Labelled photos from "dataset_sample", an image-classification folder in SIDD305/Mlops_project-. The possible labels are: abnormal heartbeat, history of myocardial infarction, myocardial infarction, normal.

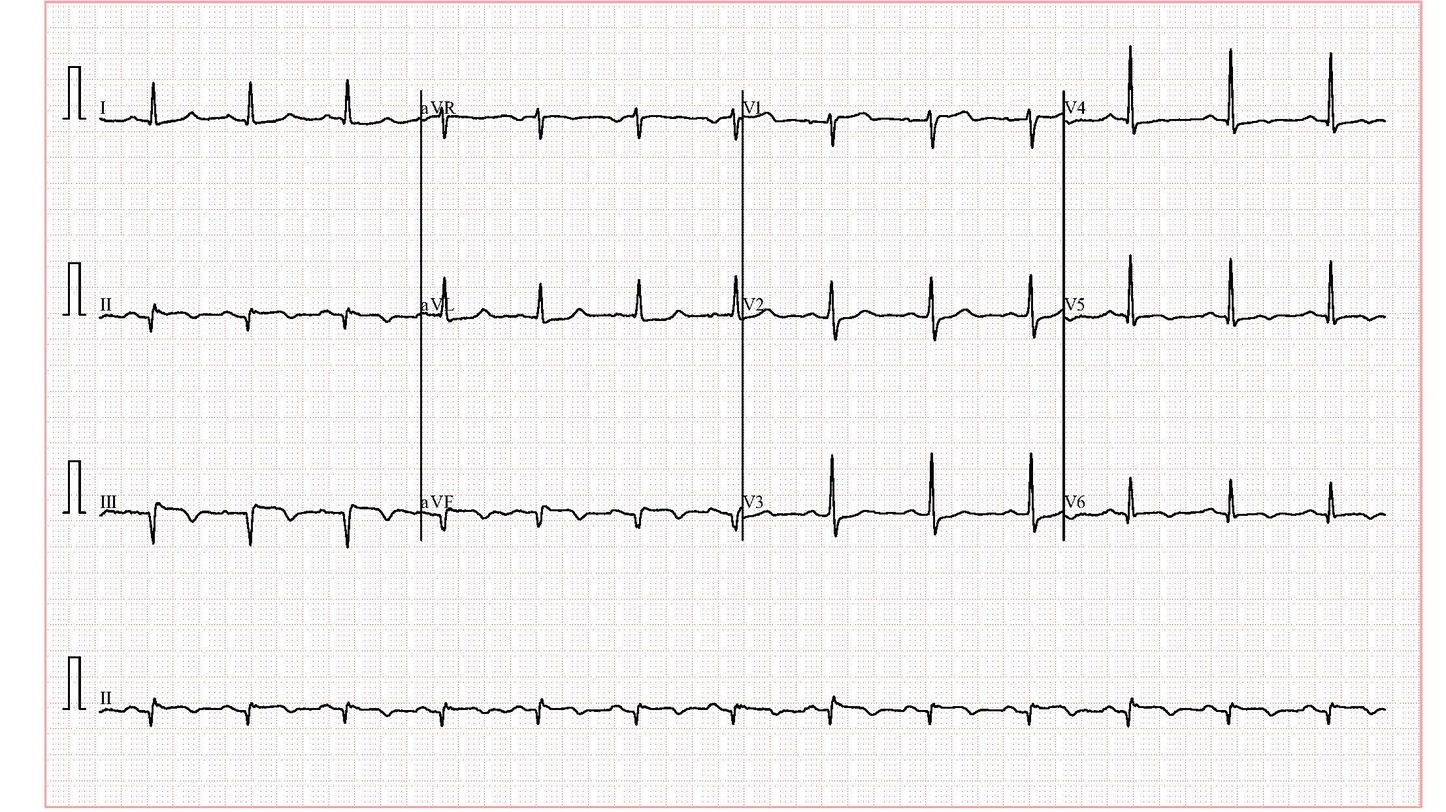
Label: history of myocardial infarction

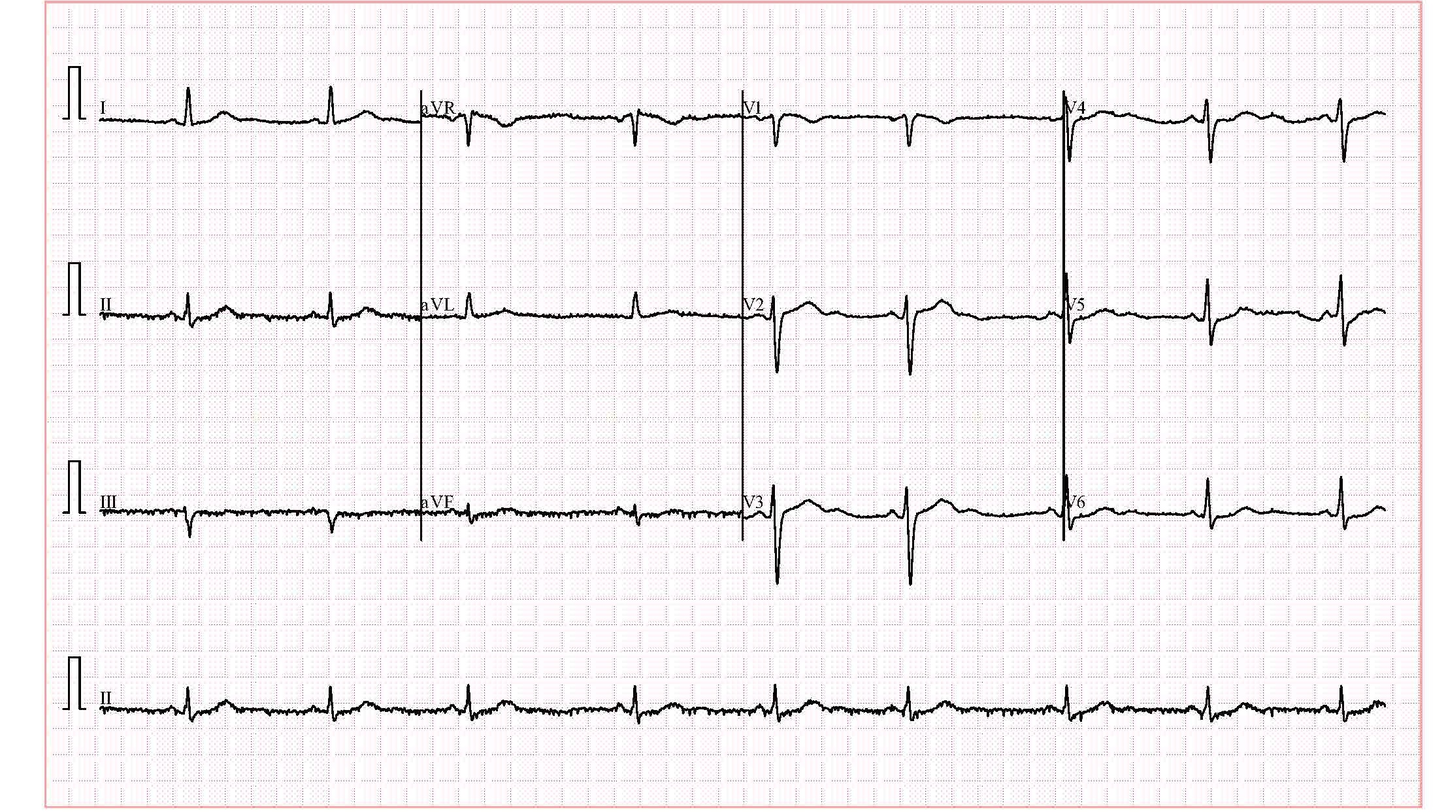
Label: normal

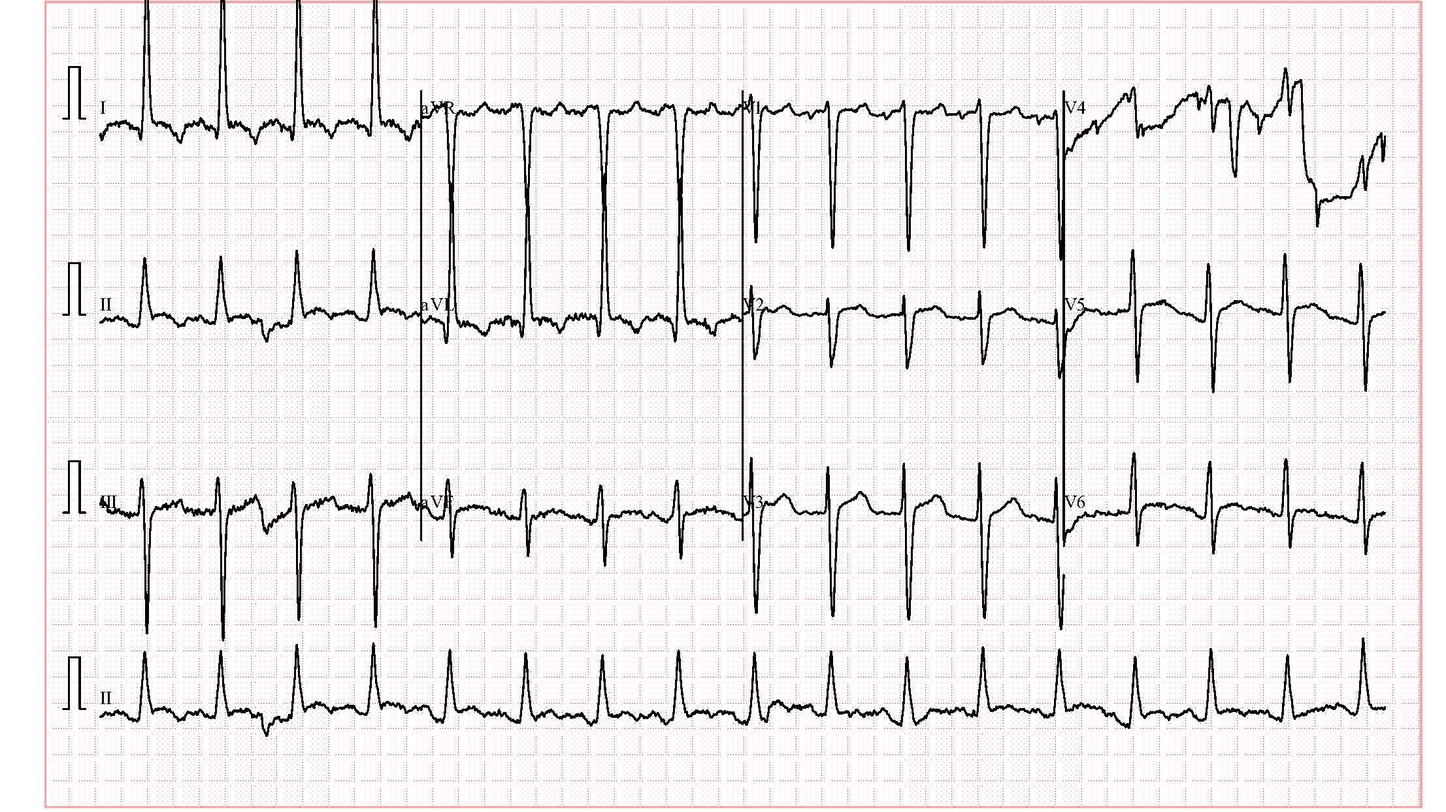
Label: abnormal heartbeat

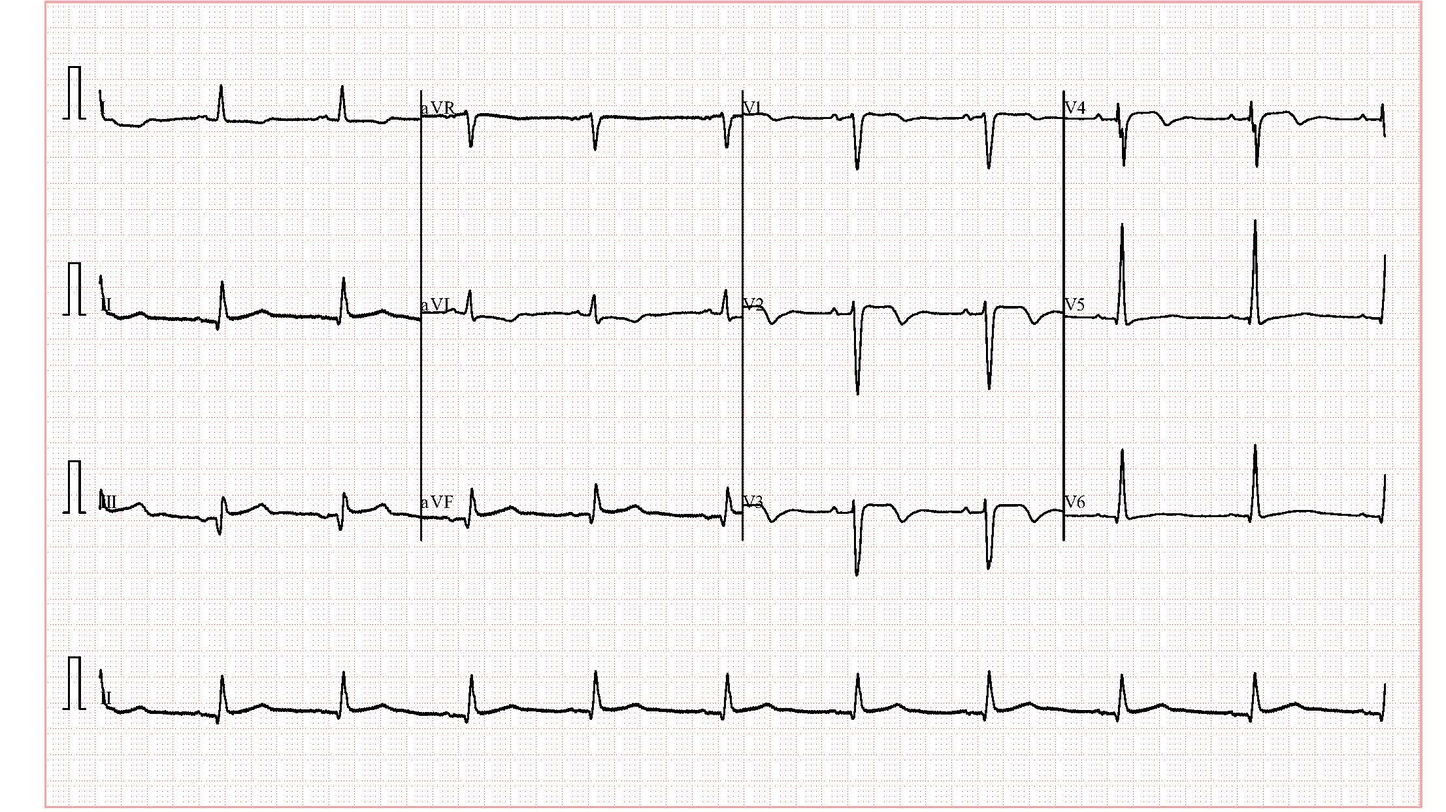
Label: history of myocardial infarction

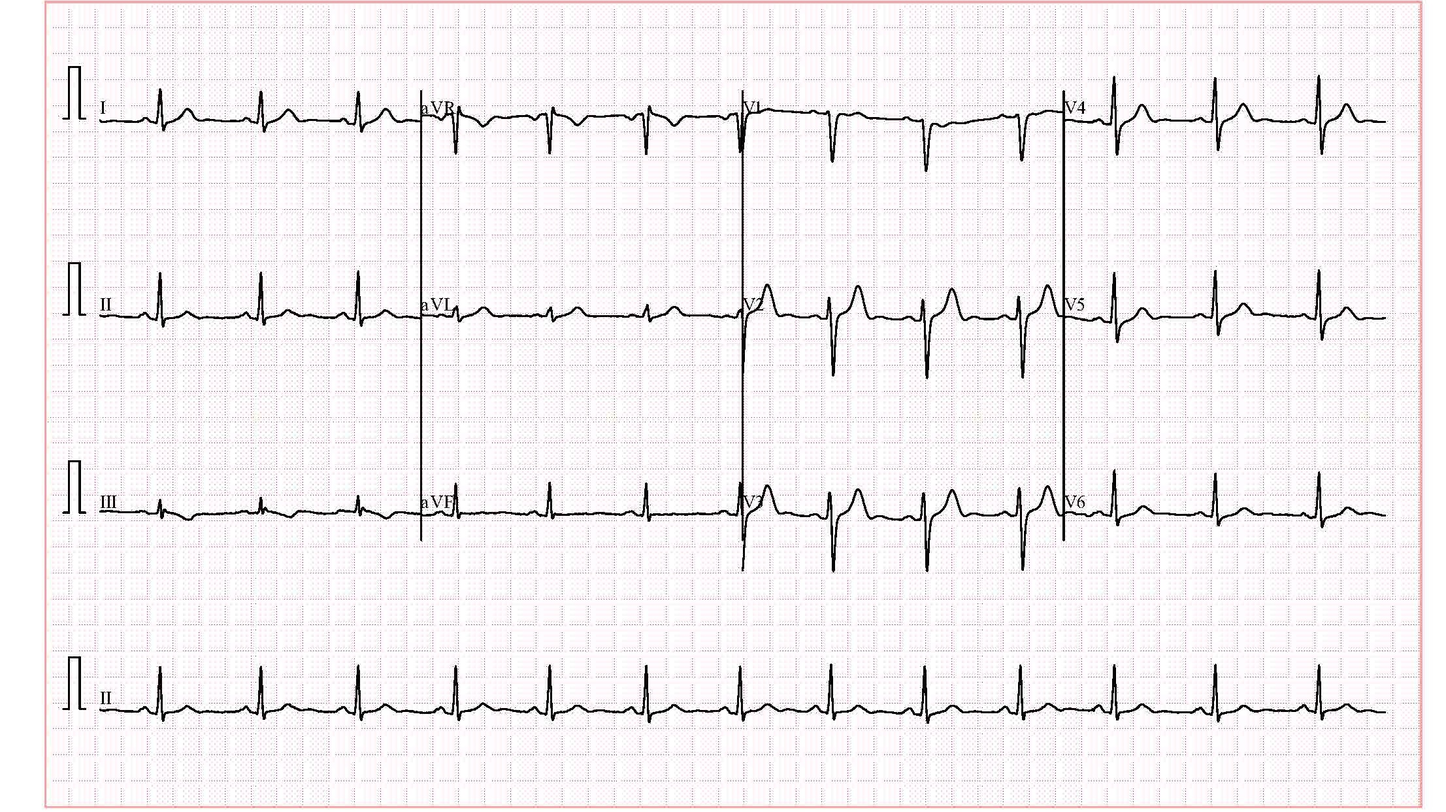
Label: normal

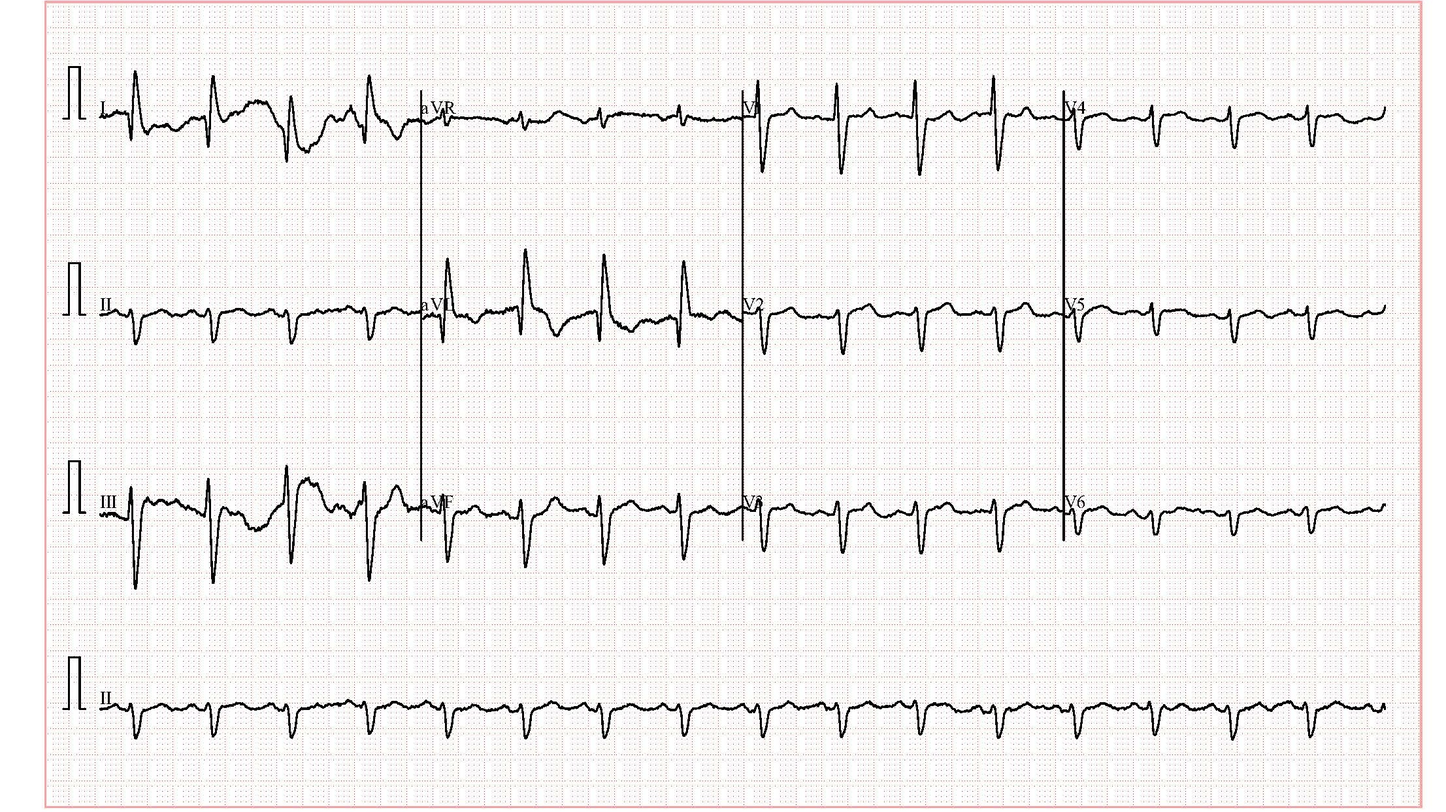
Label: abnormal heartbeat
